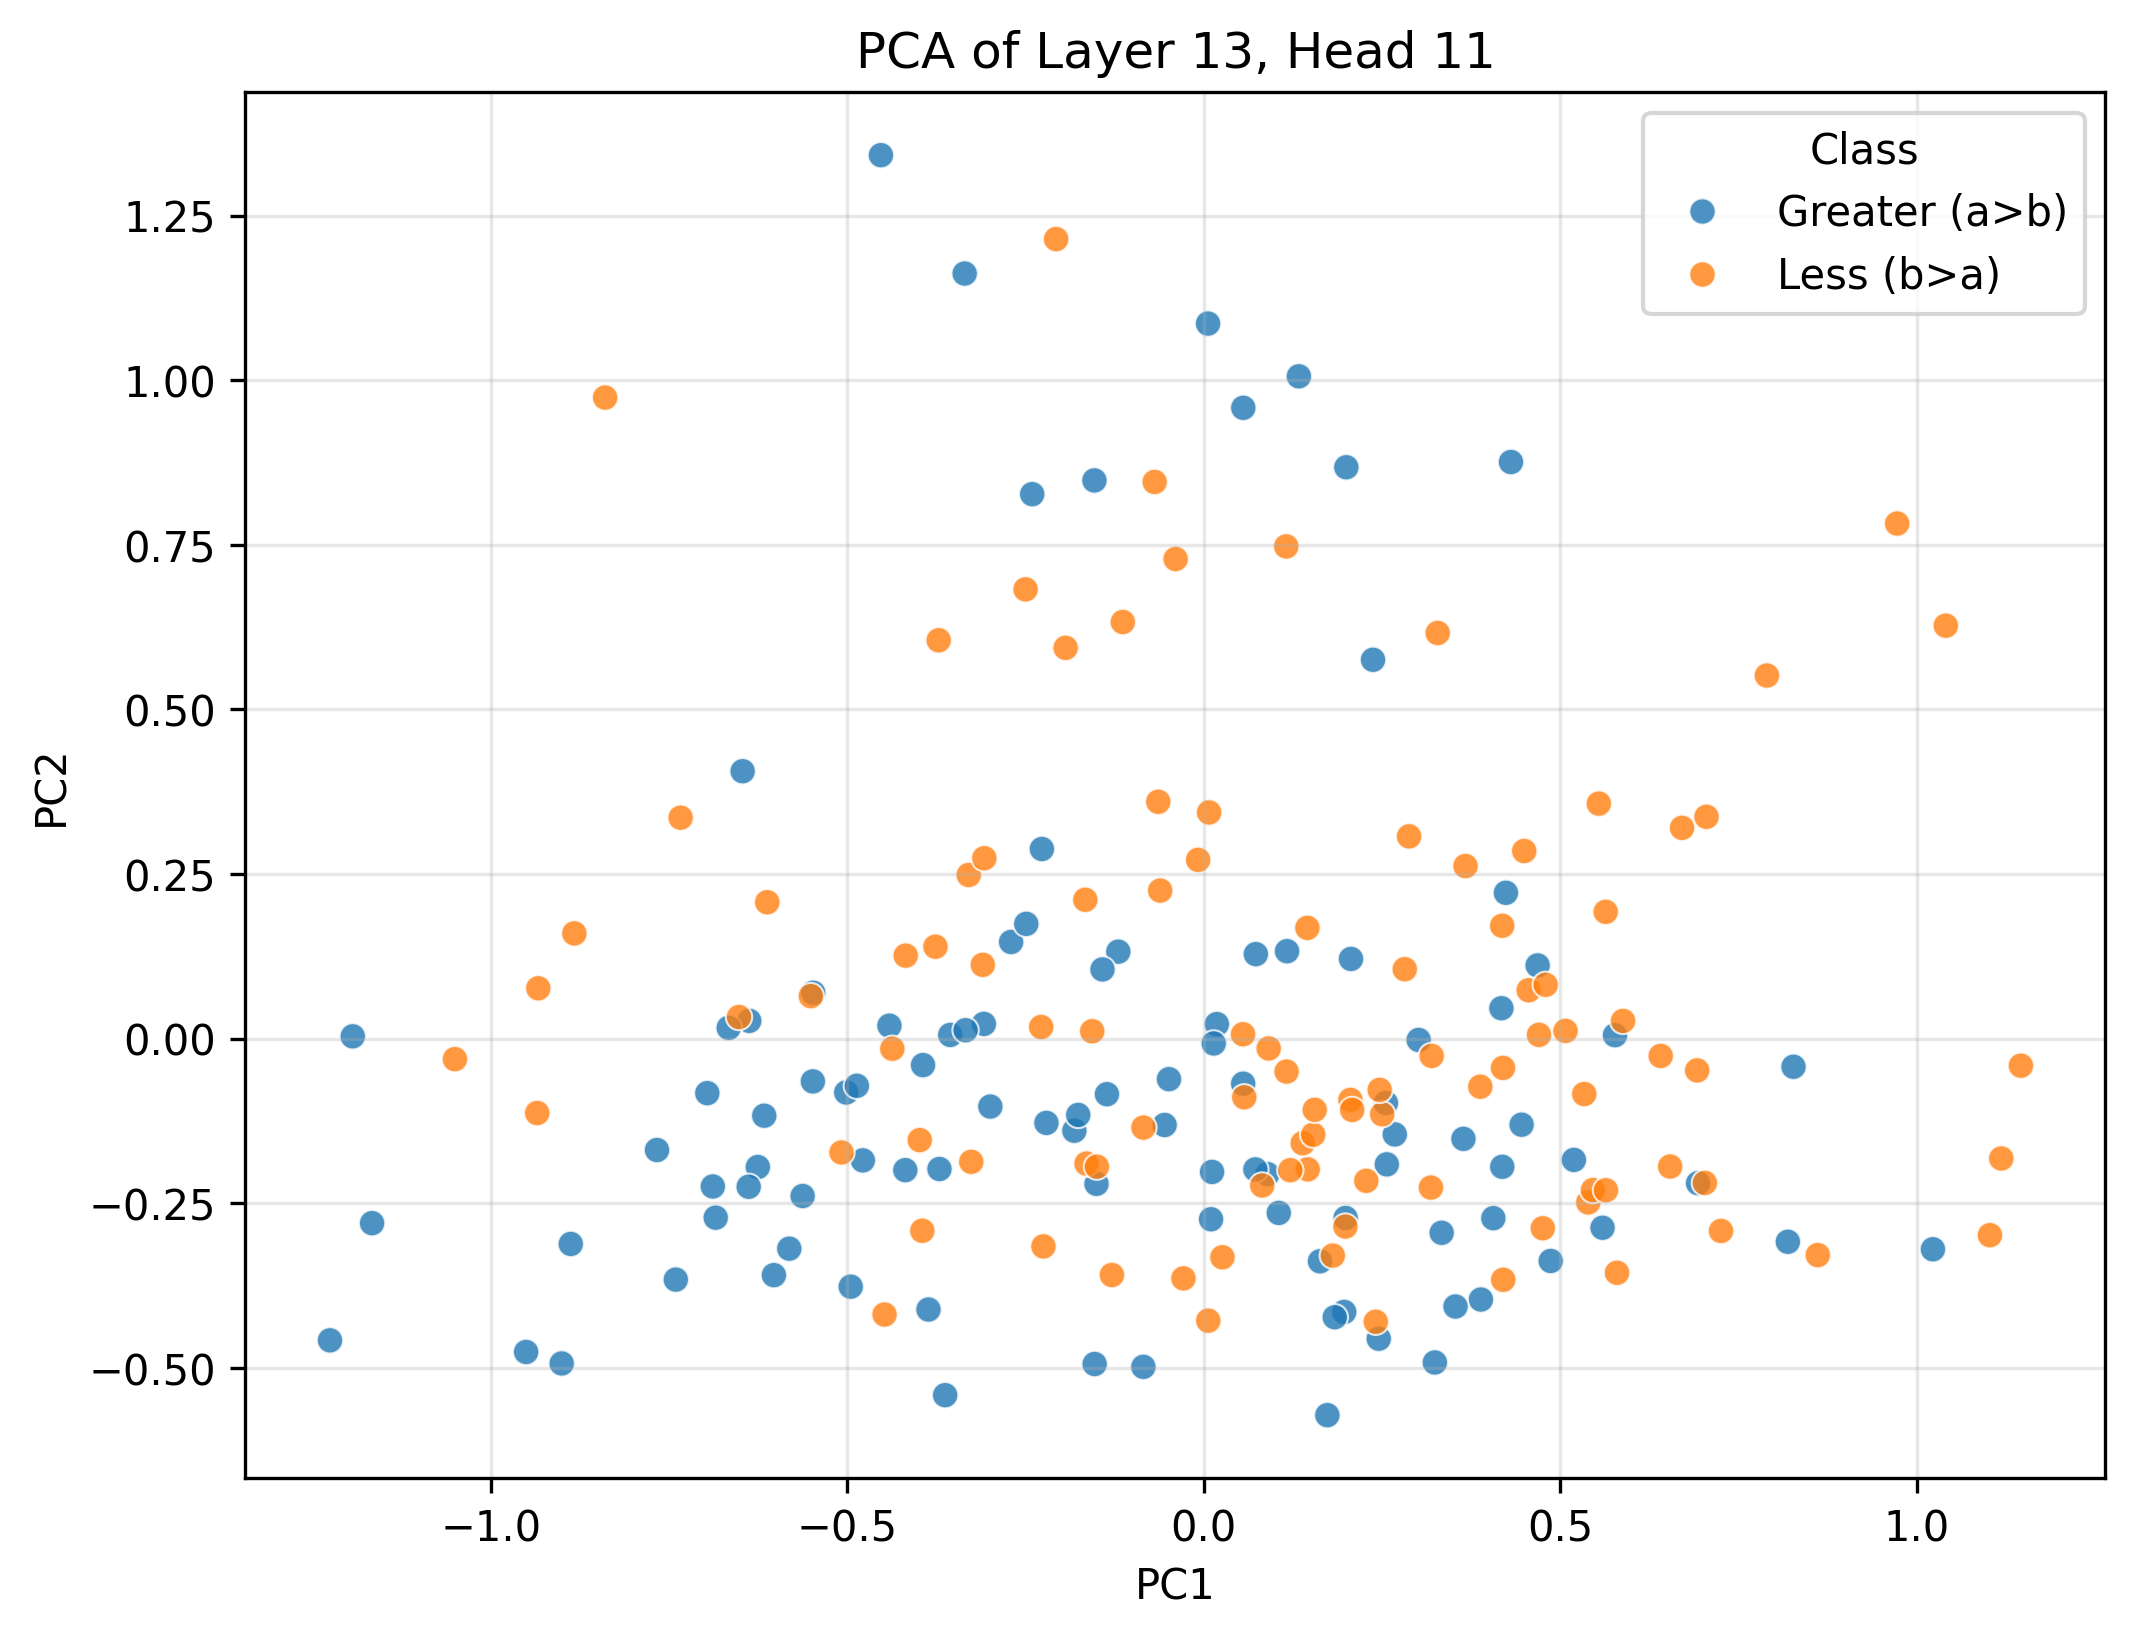

The file beside this chart, header and first rows:
PC1, PC2, Class
0.1333, 1.006, Greater (a>b)
-0.5478, 0.06952, Greater (a>b)
0.1988, -0.2726, Greater (a>b)
0.1998, 0.8678, Greater (a>b)
-0.3557, 0.005464, Greater (a>b)
0.6931, -0.2198, Greater (a>b)
-0.3708, -0.1982, Greater (a>b)
1.022, -0.3201, Greater (a>b)
-0.5016, -0.08193, Greater (a>b)
0.2453, -0.456, Greater (a>b)
-0.6165, -0.1172, Greater (a>b)
-0.2994, -0.1034, Greater (a>b)
0.01824, 0.02191, Greater (a>b)
-0.7405, -0.3662, Greater (a>b)
-0.1532, -0.4944, Greater (a>b)
-0.4866, -0.0718, Greater (a>b)
-0.3354, 1.162, Greater (a>b)
0.5766, 0.005097, Greater (a>b)
0.364, -0.1524, Greater (a>b)
-0.1816, -0.14, Greater (a>b)
-0.6964, -0.08297, Greater (a>b)
0.1968, -0.4153, Greater (a>b)
0.4307, 0.8757, Greater (a>b)
-0.12, 0.1319, Greater (a>b)
-0.7669, -0.1694, Greater (a>b)
0.406, -0.2729, Greater (a>b)
0.4185, -0.1948, Greater (a>b)
-0.2208, -0.1282, Greater (a>b)
-0.441, 0.01949, Greater (a>b)
0.4173, 0.046, Greater (a>b)
0.4681, 0.111, Greater (a>b)
-0.05504, -0.1313, Greater (a>b)
-0.3628, -0.5417, Greater (a>b)
-0.4187, -0.1999, Greater (a>b)
-0.2408, 0.8269, Greater (a>b)
-0.04893, -0.06174, Greater (a>b)
0.3013, -0.002177, Greater (a>b)
0.8269, -0.0429, Greater (a>b)
-0.3938, -0.04036, Greater (a>b)
-0.3862, -0.4117, Greater (a>b)
-0.3085, 0.02218, Greater (a>b)
-1.167, -0.2805, Greater (a>b)
0.4236, 0.2213, Greater (a>b)
0.005864, 1.086, Greater (a>b)
0.2566, -0.1911, Greater (a>b)
0.3885, -0.3965, Greater (a>b)
-0.3342, 0.0126, Greater (a>b)
-0.5483, -0.06512, Greater (a>b)
-0.6255, -0.1952, Greater (a>b)
-0.6376, 0.02682, Greater (a>b)
0.3529, -0.4071, Greater (a>b)
0.519, -0.1844, Greater (a>b)
0.01384, -0.007477, Greater (a>b)
0.2372, 0.5753, Greater (a>b)
-0.603, -0.3594, Greater (a>b)
0.01153, -0.2026, Greater (a>b)
-0.9505, -0.4761, Greater (a>b)
0.08913, -0.2059, Greater (a>b)
-0.2272, 0.2879, Greater (a>b)
-0.4952, -0.3769, Greater (a>b)
... 140 more rows
